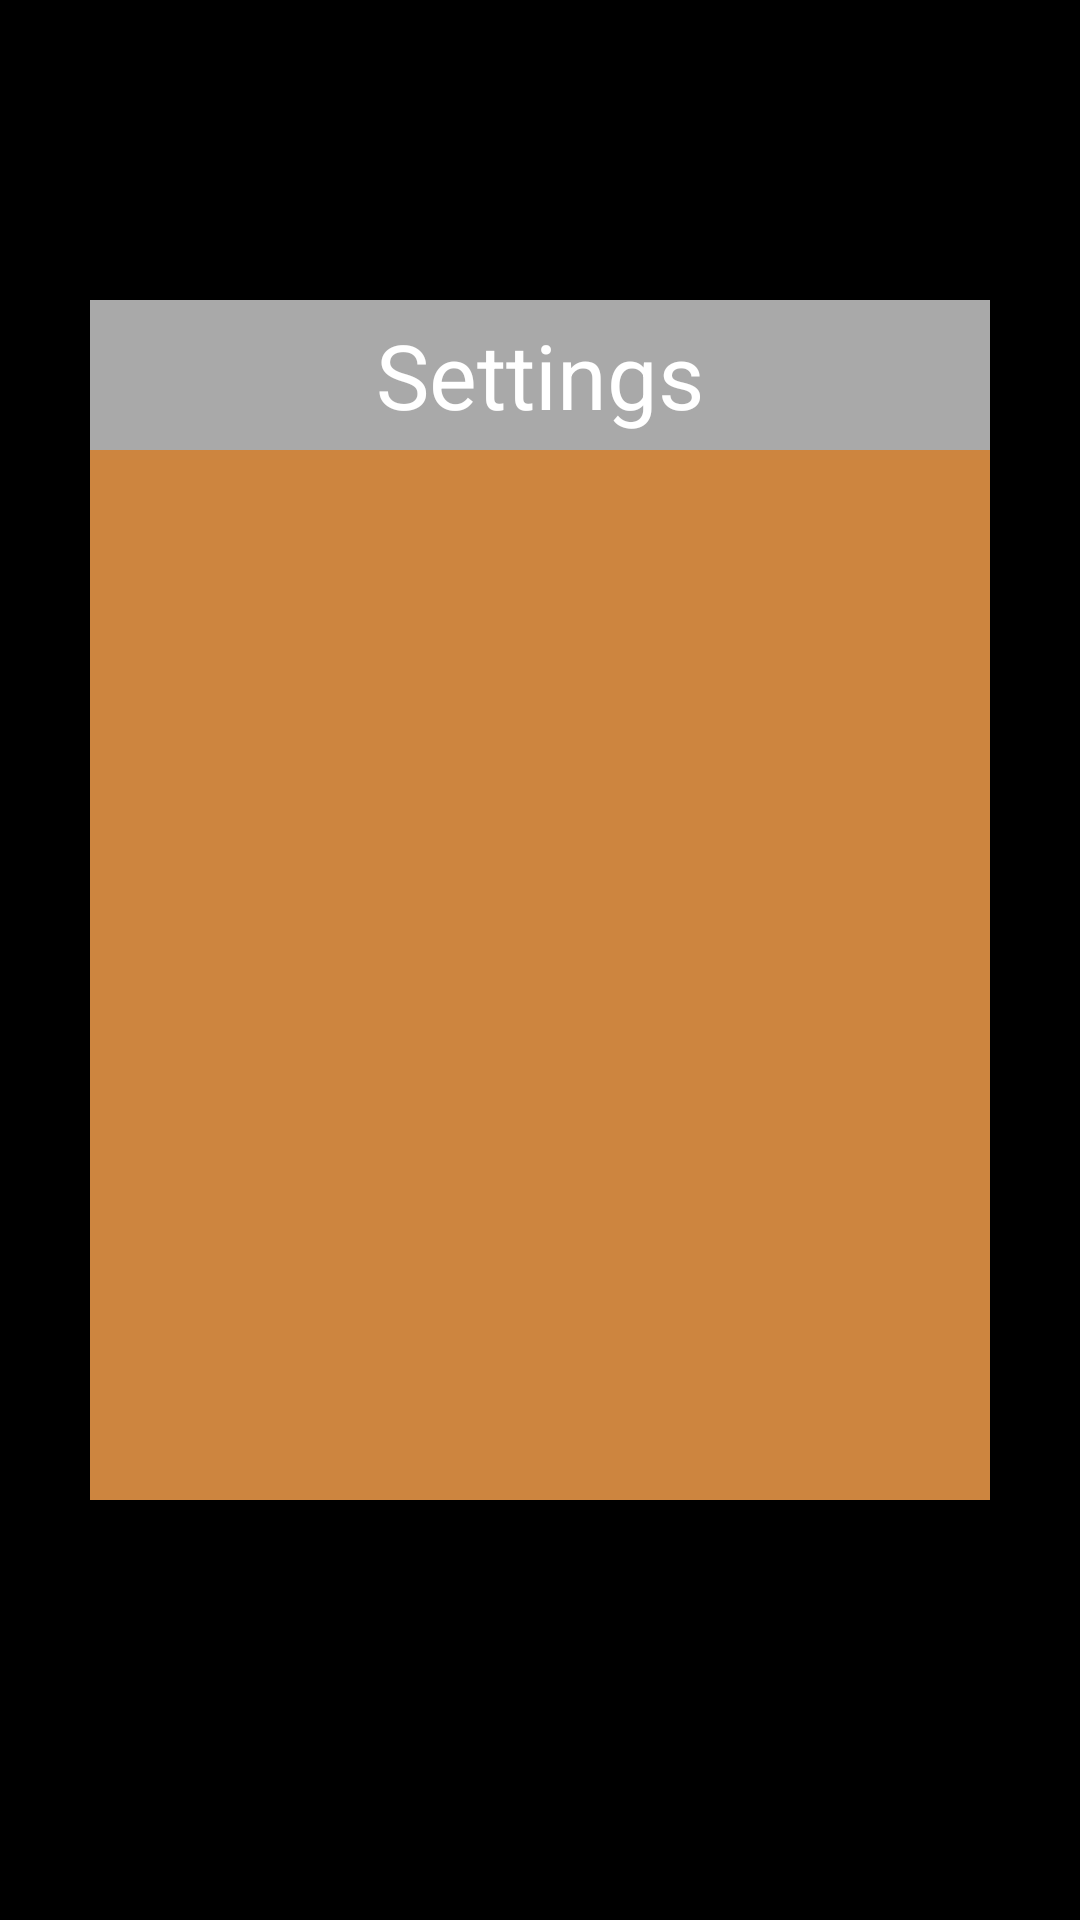

Produce the Android XML layout that renders to this screen, including the resource entries it uses.
<!-- AndroidManifest.xml: application theme AppTheme -->
<!-- res/layout/activity_settings.xml -->
<?xml version="1.0" encoding="utf-8"?>
<androidx.constraintlayout.widget.ConstraintLayout xmlns:android="http://schemas.android.com/apk/res/android"
    xmlns:app="http://schemas.android.com/apk/res-auto"
    xmlns:tools="http://schemas.android.com/tools"
    android:layout_width="match_parent"
    android:layout_height="match_parent"
    android:orientation="vertical"
    android:background="@color/black"
    tools:context=".Categories">

    <LinearLayout
        android:layout_width="300dp"
        android:layout_height="400dp"
        android:layout_marginTop="100dp"
        android:layout_gravity="center_horizontal"
        android:background="@color/brown"
        android:orientation="vertical"
        app:layout_constraintEnd_toEndOf="parent"
        app:layout_constraintHorizontal_bias="0.5"
        app:layout_constraintStart_toStartOf="parent"
        app:layout_constraintTop_toTopOf="parent">

        <RelativeLayout
            android:layout_width="300dp"
            android:layout_height="50dp"
            android:layout_gravity="center_horizontal"
            android:background="@color/brown"
            android:orientation="vertical"
            app:layout_constraintEnd_toEndOf="parent"
            app:layout_constraintHorizontal_bias="0.5"
            app:layout_constraintStart_toStartOf="parent"
            app:layout_constraintTop_toTopOf="parent">
            <TextView
                android:layout_width="300dp"
                android:layout_height="50dp"
                android:text="Settings"
                android:textColor="@color/white"
                android:gravity="center"
                android:textSize="30dp"
                android:background="@color/grey"
                android:layout_gravity="center">
            </TextView>
            <ImageButton
                android:id="@+id/clearButton"
                android:layout_width="40dp"
                android:layout_height="40dp"
                android:layout_marginTop="5dp"
                android:layout_marginLeft="250dp"
                android:background="@drawable/clear">
            </ImageButton>
        </RelativeLayout>

    </LinearLayout>

</androidx.constraintlayout.widget.ConstraintLayout>
<!-- resources referenced by this layout -->
<resources>
  <color name="black">#000000</color>
  <color name="brown">#CD853F</color>
  <color name="grey">#A9A9A9</color>
  <color name="white">#FFFFFF</color>
  <style name="AppTheme" parent="Theme.AppCompat.Light.DarkActionBar">
          
          <item name="colorPrimary">@color/colorPrimary</item>
          <item name="colorPrimaryDark">@color/colorPrimaryDark</item>
          <item name="colorAccent">@color/colorAccent</item>
      </style>
  <color name="colorPrimary">#008577</color>
  <color name="colorPrimaryDark">#00574B</color>
  <color name="colorAccent">#D81B60</color>
</resources>
